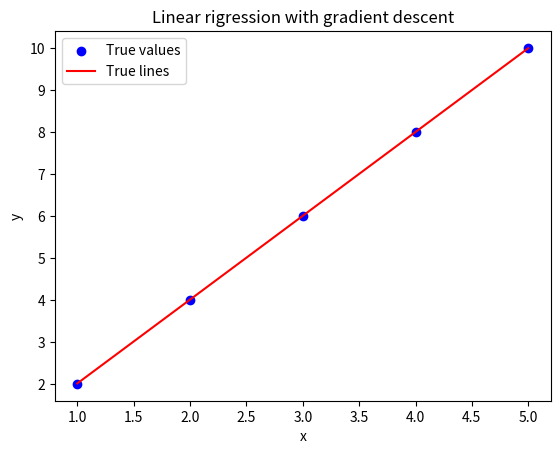

Reproduce this figure in Python.
# SIMPLE IMLEMENTATION OF GRADIENT DESCENT

# using numpy library to create a array list
import numpy as np
import matplotlib.pyplot as plt
x = np.array([1,2,3,4,5]) # x as input
y = np.array([2,4,6,8,10]) # y as output

w = 0 # weights
b = 0 # bias

learning_rate = 0.01 
iterations = 1000

for i in range(iterations):
    y_pred = w * x + b # predicted output
    error = y_pred - y # error

    dw = (2/len(x)) * np.sum(error * x) # gradient with respect to weights
    db = (2/len(x)) * np.sum(error) # gradient with respect to bias

    w = w - learning_rate * dw # update weight 
    b = b - learning_rate * db # update bias

    if i % 100 == 0:
        print(f"iterations is = {i} , w = {w:.4f} , b = {b:.4f} , MSE = {np.mean(error ** 2):.4f}") 

plt.scatter(x , y , color = 'blue' , label = 'True values')
plt.plot (x , w * x + b , color = 'red' , label = 'True lines')
plt.xlabel('x')
plt.ylabel('y')
plt.title('Linear rigression with gradient descent')
plt.legend()
plt.show()
print(f"Final weight : {w:.4f} , Final bias {b:.4f}: ")
